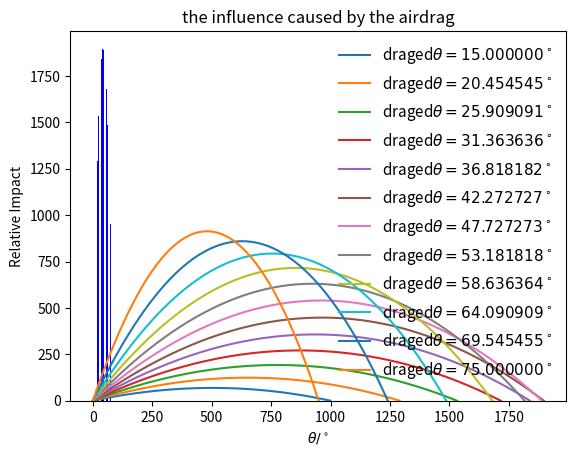

Reproduce this figure in Python.
# _*_ coding: utf-8 _*_

# Use the class founction for the first time
# the adiabatic model is used in this progrem

import numpy as np
import matplotlib.pyplot as plt
import math

g=9.8
b2m=5e-5
class flight_state:
    def __init__(self, _x=0,_y=0,_vx=0,_vy=0,_t=0):
        self.x=_x
        self.y=_y
        self.vx=_vx
        self.vy=_vy
        self.t=_t
class Cannon:
    def __init__(self,_fs=flight_state(0,0,0,0,0),_dt=0.1):
        self.cannon_flight_state=[]
        self.cannon_flight_state.append(_fs)
        self.dt=_dt
        #print self.cannon_flight_state[-1].x,self.cannon_flight_state[-1].y
    def next_state(self,current_state):
        global g
        next_x=current_state.x+current_state.vx*self.dt        
        next_vx=current_state.vx
        next_y=current_state.y+current_state.vy*self.dt
        next_vy=current_state.vy-g*self.dt
        next_t=current_state.t+self.dt
        return flight_state(next_x,next_y,next_vx,next_vy,next_t)
    def shot(self):
        while not(self.cannon_flight_state[-1].y<0):
            self.cannon_flight_state.append(self.next_state(self.cannon_flight_state[-1]))
        r = - self.cannon_flight_state[-2].y / self.cannon_flight_state[-1].y
        self.cannon_flight_state[-1].x = (self.cannon_flight_state[-2].x + r * self.cannon_flight_state[-1].x) / (r + 1)
        self.cannon_flight_state[-1].y = 0
        #print self.cannon_flight_state[-1].x,self.cannon_flight_state[-1].y
    def show_trace(self):
        global x,y
        x=[]
        y=[]
        for fs in self.cannon_flight_state:
            x.append(fs.x)
            y.append(fs.y)
class Drag_cannon(Cannon):
    def next_state(self,current_state):
        global g,b2m
        v=math.sqrt(current_state.vx**2+current_state.vy**2)
        next_x=current_state.x+current_state.vx*self.dt
        next_vx=current_state.vx-b2m*v*current_state.vx*self.dt
        next_y=current_state.y+current_state.vy*self.dt
        next_vy=current_state.vy-g*self.dt-b2m*v*current_state.vy*self.dt
        next_t=current_state.t+self.dt
        return flight_state(next_x,next_y,next_vx,next_vy,next_t)

theta=np.linspace(15,75,12)
d_final=[]
for i in range(len(theta)):
    d=Drag_cannon(flight_state(0,0,100*2**0.5*math.cos(theta[i]/57.325),100*2**0.5*math.sin(theta[i]/57.325)))
    d.shot()
    d.show_trace()
    plt.plot(x,y,label=r'draged$\theta=%f^\circ$'%theta[i])
    plt.legend(loc='best',prop={'size':11},frameon=False)
    d_final.append(x[-1])
plt.show()

theta1=np.linspace(13.5,73.5,12)
width=3
plt.bar(theta1,d_final,width,color='b')
plt.xlabel(r'$\theta/^\circ$')
plt.ylabel('Relative Impact')
plt.title('the influence caused by the airdrag')
plt.show()
